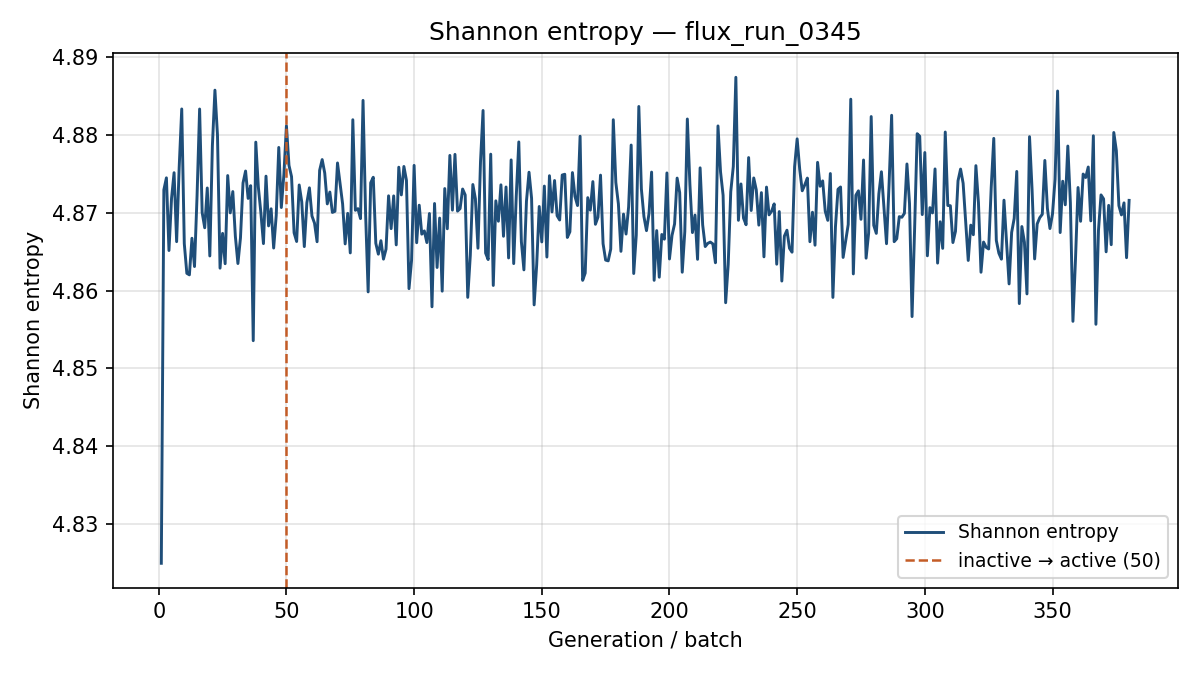

The table this chart was drawn from, first rows:
generation, shannon_entropy, k_generation
1, 4.825, 0.9281
2, 4.873, 0.9131
3, 4.874, 0.888
4, 4.865, 0.881
5, 4.872, 0.893
6, 4.875, 0.8813
7, 4.866, 0.8973
8, 4.876, 0.8943
9, 4.883, 0.874
10, 4.866, 0.8759
11, 4.862, 0.8851
12, 4.862, 0.8829
13, 4.867, 0.8958
14, 4.863, 0.8911
15, 4.872, 0.8947
16, 4.883, 0.8843
17, 4.87, 0.8754
18, 4.868, 0.8865
19, 4.873, 0.871
20, 4.864, 0.8812
21, 4.879, 0.8827
22, 4.886, 0.8669
23, 4.88, 0.8645
24, 4.863, 0.8888
25, 4.867, 0.8912
26, 4.863, 0.875
27, 4.875, 0.8722
28, 4.87, 0.8729
29, 4.873, 0.8727
30, 4.867, 0.8785
31, 4.863, 0.8889
32, 4.867, 0.8895
33, 4.874, 0.8774
34, 4.875, 0.871
35, 4.872, 0.8852
36, 4.873, 0.8788
37, 4.854, 0.9036
38, 4.879, 0.8619
39, 4.873, 0.8937
40, 4.87, 0.8746
41, 4.866, 0.8715
42, 4.875, 0.8877
43, 4.868, 0.8745
44, 4.871, 0.8849
45, 4.865, 0.8854
46, 4.87, 0.8842
47, 4.878, 0.8978
48, 4.871, 0.8981
49, 4.875, 0.867
50, 4.881, 0.8927
51, 4.876, 0.9023
52, 4.875, 0.8921
53, 4.867, 0.8889
54, 4.866, 0.8933
55, 4.874, 0.8969
56, 4.871, 0.8871
57, 4.866, 0.8862
58, 4.871, 0.879
59, 4.873, 0.8877
60, 4.87, 0.8882
... 320 more rows
